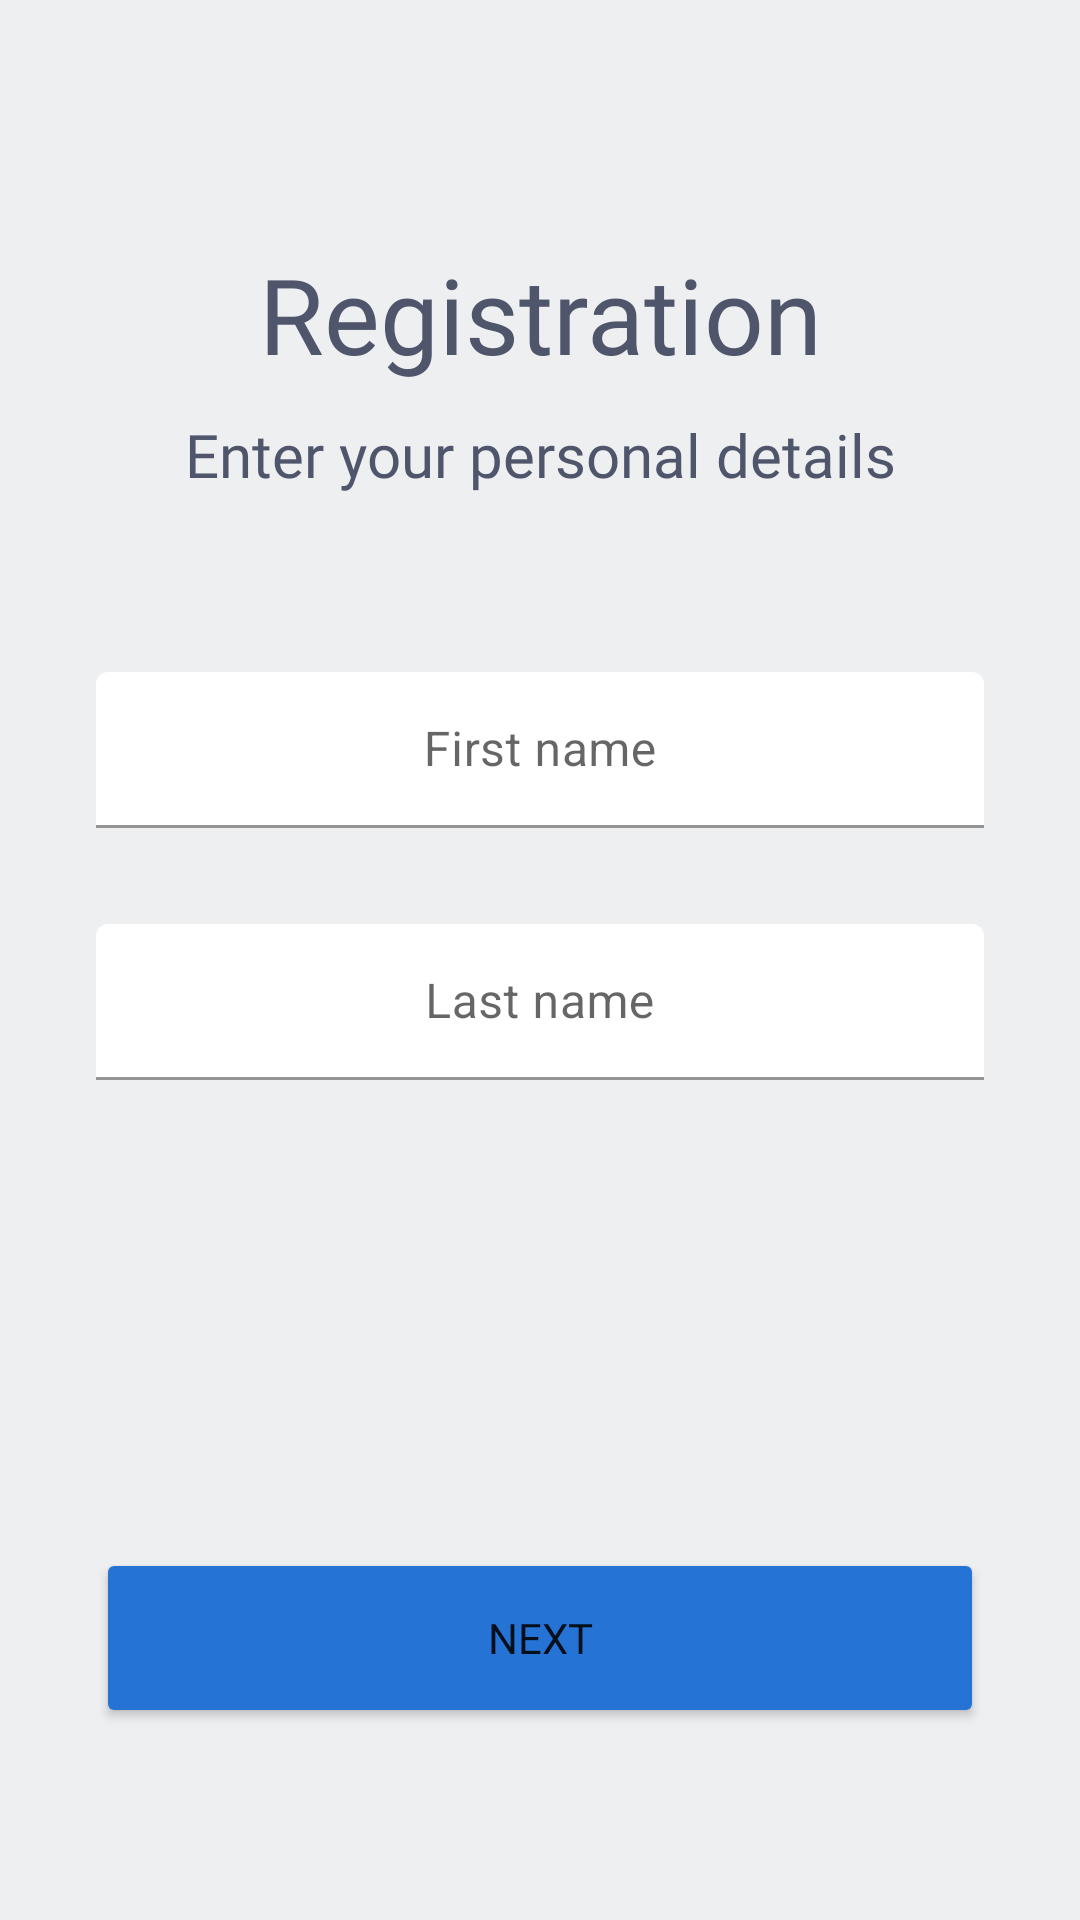

Reconstruct the res/layout file that produces this screen, plus the resources it refers to.
<!-- AndroidManifest.xml: application theme Theme.MBanking -->
<!-- res/layout/fragment_first_registration_step.xml -->
<?xml version="1.0" encoding="utf-8"?>
<androidx.constraintlayout.widget.ConstraintLayout xmlns:android="http://schemas.android.com/apk/res/android"
    xmlns:app="http://schemas.android.com/apk/res-auto"
    xmlns:tools="http://schemas.android.com/tools"
    android:layout_width="match_parent"
    android:layout_height="match_parent"
    android:background="@color/dirtyWhiteBg"
    tools:context=".view.FirstRegistrationStepFragment">

    <androidx.constraintlayout.widget.Guideline
        android:id="@+id/guidelineTop"
        android:layout_width="wrap_content"
        android:layout_height="wrap_content"
        android:orientation="horizontal"
        app:layout_constraintGuide_percent="0.20" />

    <androidx.constraintlayout.widget.Guideline
        android:id="@+id/guidelineMid"
        android:layout_width="wrap_content"
        android:layout_height="wrap_content"
        android:orientation="horizontal"
        app:layout_constraintGuide_percent="0.30" />

    <androidx.constraintlayout.widget.Guideline
        android:id="@+id/guidelineBottom"
        android:layout_width="wrap_content"
        android:layout_height="wrap_content"
        android:orientation="horizontal"
        app:layout_constraintGuide_percent="0.90" />

    <TextView
        android:id="@+id/registrationFirstStepTitle"
        android:layout_width="wrap_content"
        android:layout_height="wrap_content"
        android:fontFamily="@font/roboto_bold"
        android:text="@string/registrationFirstStepTitle"
        android:textColor="@color/textDark"
        android:textSize="35sp"
        app:layout_constraintBottom_toTopOf="@id/guidelineTop"
        app:layout_constraintLeft_toLeftOf="parent"
        app:layout_constraintRight_toRightOf="parent" />

    <TextView
        android:id="@+id/registrationFirstStepSubTitle"
        android:layout_width="wrap_content"
        android:layout_height="wrap_content"
        android:layout_marginHorizontal="32dp"
        android:layout_marginTop="10dp"
        android:fontFamily="@font/roboto_light"
        android:gravity="center"
        android:paddingHorizontal="15dp"
        android:text="@string/registrationFirstStepSubTitle"
        android:textColor="@color/textDark"
        android:textSize="20sp"
        app:layout_constraintLeft_toLeftOf="parent"
        app:layout_constraintRight_toRightOf="parent"
        app:layout_constraintTop_toBottomOf="@id/registrationFirstStepTitle" />

    <com.google.android.material.textfield.TextInputLayout
        android:layout_width="match_parent"
        android:layout_height="52dp"
        android:layout_marginHorizontal="32dp"
        android:layout_marginTop="32dp"
        android:gravity="center"
        android:hint="@string/hintFirstName"
        app:boxBackgroundColor="@color/white"
        app:layout_constraintEnd_toEndOf="parent"
        app:layout_constraintStart_toStartOf="parent"
        app:layout_constraintTop_toBottomOf="@id/guidelineMid"
        app:counterEnabled="true"
        app:counterMaxLength="30">

        <com.google.android.material.textfield.TextInputEditText
            android:id="@+id/txtFirstName"
            android:layout_width="match_parent"
            android:layout_height="wrap_content"
            android:gravity="center"
            android:maxLength="30" />
    </com.google.android.material.textfield.TextInputLayout>

    <com.google.android.material.textfield.TextInputLayout
        android:layout_width="match_parent"
        android:layout_height="52dp"
        android:layout_marginHorizontal="32dp"
        android:layout_marginTop="116dp"
        android:gravity="center"
        android:hint="@string/hintLastName"
        app:boxBackgroundColor="@color/white"
        app:layout_constraintEnd_toEndOf="parent"
        app:layout_constraintStart_toStartOf="parent"
        app:layout_constraintTop_toBottomOf="@id/guidelineMid"
        app:counterEnabled="true"
        app:counterMaxLength="30"
        >

        <com.google.android.material.textfield.TextInputEditText
            android:id="@+id/txtLastName"
            android:layout_width="match_parent"
            android:layout_height="wrap_content"
            android:gravity="center"
            android:maxLength="30" />
    </com.google.android.material.textfield.TextInputLayout>

    <Button
        android:id="@+id/btnNext"
        android:layout_width="match_parent"
        android:layout_height="60dp"
        android:layout_marginHorizontal="32dp"
        android:backgroundTint="@color/buttonRoyalBlue"
        android:fontFamily="@font/roboto_bold"
        android:text="@string/buttonNext"
        app:layout_constraintBottom_toTopOf="@id/guidelineBottom" />

</androidx.constraintlayout.widget.ConstraintLayout>
<!-- resources referenced by this layout -->
<resources>
  <color name="buttonRoyalBlue">#2573D5</color>
  <color name="dirtyWhiteBg">#EEEFF1</color>
  <color name="textDark">#4f556b</color>
  <color name="white">#FFFFFFFF</color>
  <string name="buttonNext">Next</string>
  <string name="hintFirstName">First name</string>
  <string name="hintLastName">Last name</string>
  <string name="registrationFirstStepSubTitle">Enter your personal details</string>
  <string name="registrationFirstStepTitle">Registration</string>
  <style name="Theme.MBanking" parent="Theme.MaterialComponents.DayNight.NoActionBar">
          
          <item name="colorPrimary">@color/darkBlueBg</item>
          <item name="colorPrimaryVariant">@color/darkBlueBg</item>
          <item name="colorOnPrimary">@color/white</item>
          
          <item name="colorSecondary">@color/teal_200</item>
          <item name="colorSecondaryVariant">@color/teal_700</item>
          <item name="colorOnSecondary">@color/black</item>
          
          <item name="android:statusBarColor" tools:targetApi="l">?attr/colorPrimaryVariant</item>
          
      </style>
  <color name="darkBlueBg">#29304D</color>
  <color name="teal_200">#FF03DAC5</color>
  <color name="teal_700">#FF018786</color>
  <color name="black">#FF000000</color>
</resources>
